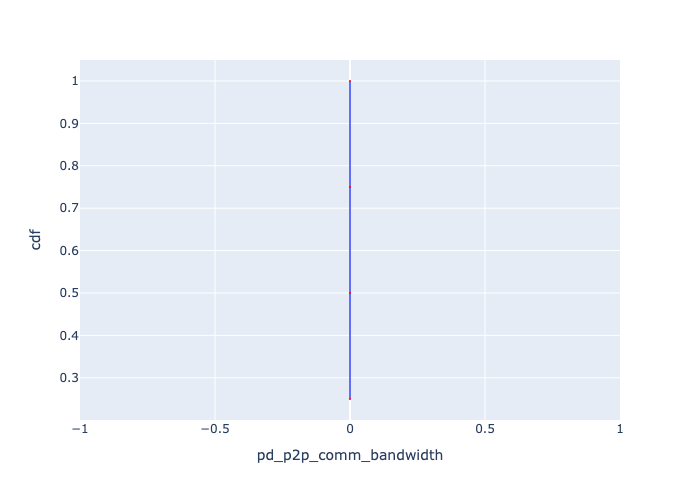

Source data for this figure (header and first rows):
, Request Id, pd_p2p_comm_bandwidth, cdf
0, 0, 0, 0.25
1, 1, 0, 0.5
2, 2, 0, 0.75
3, 3, 0, 1.0
